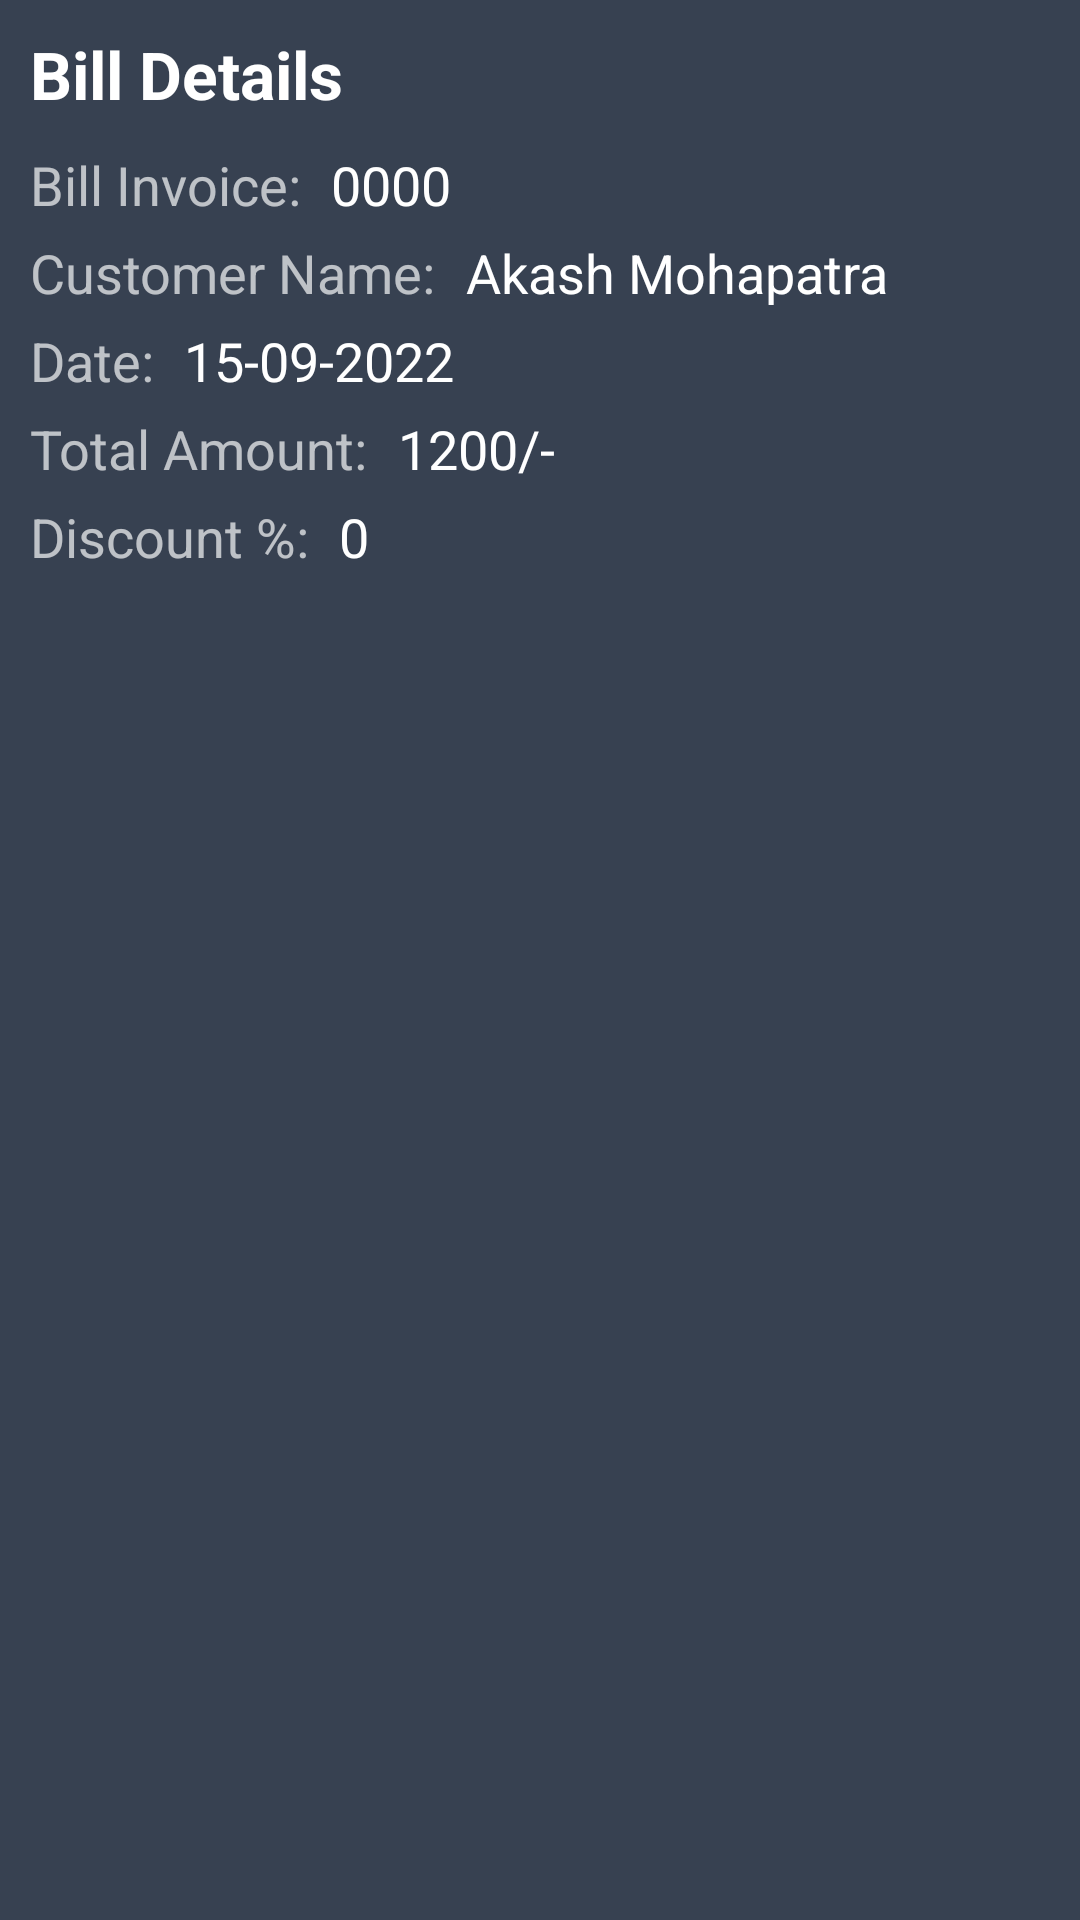

Write the Android layout XML for this screen, with the resource values it uses.
<!-- AndroidManifest.xml: application theme Theme.Akash -->
<!-- res/layout/activity_bill_details.xml -->
<?xml version="1.0" encoding="utf-8"?>
<LinearLayout xmlns:android="http://schemas.android.com/apk/res/android"
    xmlns:app="http://schemas.android.com/apk/res-auto"
    xmlns:tools="http://schemas.android.com/tools"
    android:layout_width="match_parent"
    android:background="@color/back"
    android:layout_height="match_parent"
    android:orientation="vertical"
    tools:context=".BillDetailsActivity">
    <TextView
        android:layout_width="wrap_content"
        android:layout_height="wrap_content"
        android:text="Bill Details"
        android:textColor="@color/white"
        android:textStyle="bold"
        android:textSize="22dp"
        android:layout_margin="10dp"/>
    <LinearLayout
        android:layout_marginHorizontal="10dp"
        android:layout_width="match_parent"
        android:layout_height="wrap_content"
        android:orientation="horizontal">
        <TextView
            android:textColor="#ADFFFFFF"
            android:layout_width="wrap_content"
            android:layout_height="wrap_content"
            android:text="Bill Invoice:"
            android:textSize="18dp"
            />
        <TextView
            android:textColor="@color/white"
            android:id="@+id/bill_d_id"
            android:layout_width="wrap_content"
            android:layout_height="wrap_content"
            android:text="0000"
            android:layout_marginLeft="10dp"
            android:textSize="18dp"
            />
    </LinearLayout>
    <LinearLayout
        android:layout_marginTop="5dp"
        android:layout_marginHorizontal="10dp"
        android:layout_width="match_parent"
        android:layout_height="wrap_content"
        android:orientation="horizontal">
        <TextView
            android:textColor="#ADFFFFFF"
            android:layout_width="wrap_content"
            android:layout_height="wrap_content"
            android:text="Customer Name:"
            android:textSize="18dp"
            />
        <TextView
            android:textColor="@color/white"
            android:id="@+id/bill_d_name"
            android:layout_width="wrap_content"
            android:layout_height="wrap_content"
            android:text="Akash Mohapatra"
            android:layout_marginLeft="10dp"
            android:textSize="18dp"
            />
    </LinearLayout>
    <LinearLayout
        android:layout_marginTop="5dp"
        android:layout_marginHorizontal="10dp"
        android:layout_width="match_parent"
        android:layout_height="wrap_content"
        android:orientation="horizontal">
        <TextView
            android:textColor="#ADFFFFFF"
            android:layout_width="wrap_content"
            android:layout_height="wrap_content"
            android:text="Date:"
            android:textSize="18dp"
            />
        <TextView
            android:textColor="@color/white"
            android:id="@+id/bill_d_date"
            android:layout_width="wrap_content"
            android:layout_height="wrap_content"
            android:text="15-09-2022"
            android:layout_marginLeft="10dp"
            android:textSize="18dp"
            />
    </LinearLayout>
    <LinearLayout
        android:layout_marginTop="5dp"
        android:layout_marginHorizontal="10dp"
        android:layout_width="match_parent"
        android:layout_height="wrap_content"
        android:orientation="horizontal">
        <TextView
            android:textColor="#ADFFFFFF"
            android:layout_width="wrap_content"
            android:layout_height="wrap_content"
            android:text="Total Amount:"
            android:textSize="18dp"
            />
        <TextView
            android:textColor="@color/white"
            android:id="@+id/bill_d_amt"
            android:layout_width="wrap_content"
            android:layout_height="wrap_content"
            android:text="1200/-"
            android:layout_marginLeft="10dp"
            android:textSize="18dp"
            />
    </LinearLayout>
    <LinearLayout
        android:layout_marginTop="5dp"
        android:layout_marginHorizontal="10dp"
        android:layout_width="match_parent"
        android:layout_height="wrap_content"
        android:orientation="horizontal">
        <TextView
            android:textColor="#ADFFFFFF"
            android:layout_width="wrap_content"
            android:layout_height="wrap_content"
            android:text="Discount %:"
            android:textSize="18dp"
            />
        <TextView
            android:textColor="@color/white"
            android:id="@+id/bill_d_discount"
            android:layout_width="wrap_content"
            android:layout_height="wrap_content"
            android:text="0"
            android:layout_marginLeft="10dp"
            android:textSize="18dp"
            />
    </LinearLayout>
    <androidx.recyclerview.widget.RecyclerView
        android:layout_marginTop="10dp"
        android:layout_width="match_parent"
        android:layout_height="match_parent"
        android:id="@+id/biil_details_rec"/>
</LinearLayout>
<!-- resources referenced by this layout -->
<resources>
  <color name="back">#374151</color>
  <color name="white">#FFFFFFFF</color>
  <style name="Theme.Akash" parent="Theme.MaterialComponents.DayNight.NoActionBar">
          
          <item name="colorPrimary">@color/purple_500</item>
          <item name="colorPrimaryVariant">@color/back</item>
          <item name="colorOnPrimary">@color/white</item>
          
          <item name="colorSecondary">@color/teal_200</item>
          <item name="colorSecondaryVariant">@color/teal_700</item>
          <item name="colorOnSecondary">@color/black</item>
          
          <item name="android:statusBarColor" tools:targetApi="l">?attr/colorPrimaryVariant</item>
          
      </style>
  <color name="purple_500">#FF6200EE</color>
  <color name="teal_200">#FF03DAC5</color>
  <color name="teal_700">#FF018786</color>
  <color name="black">#FF000000</color>
</resources>
